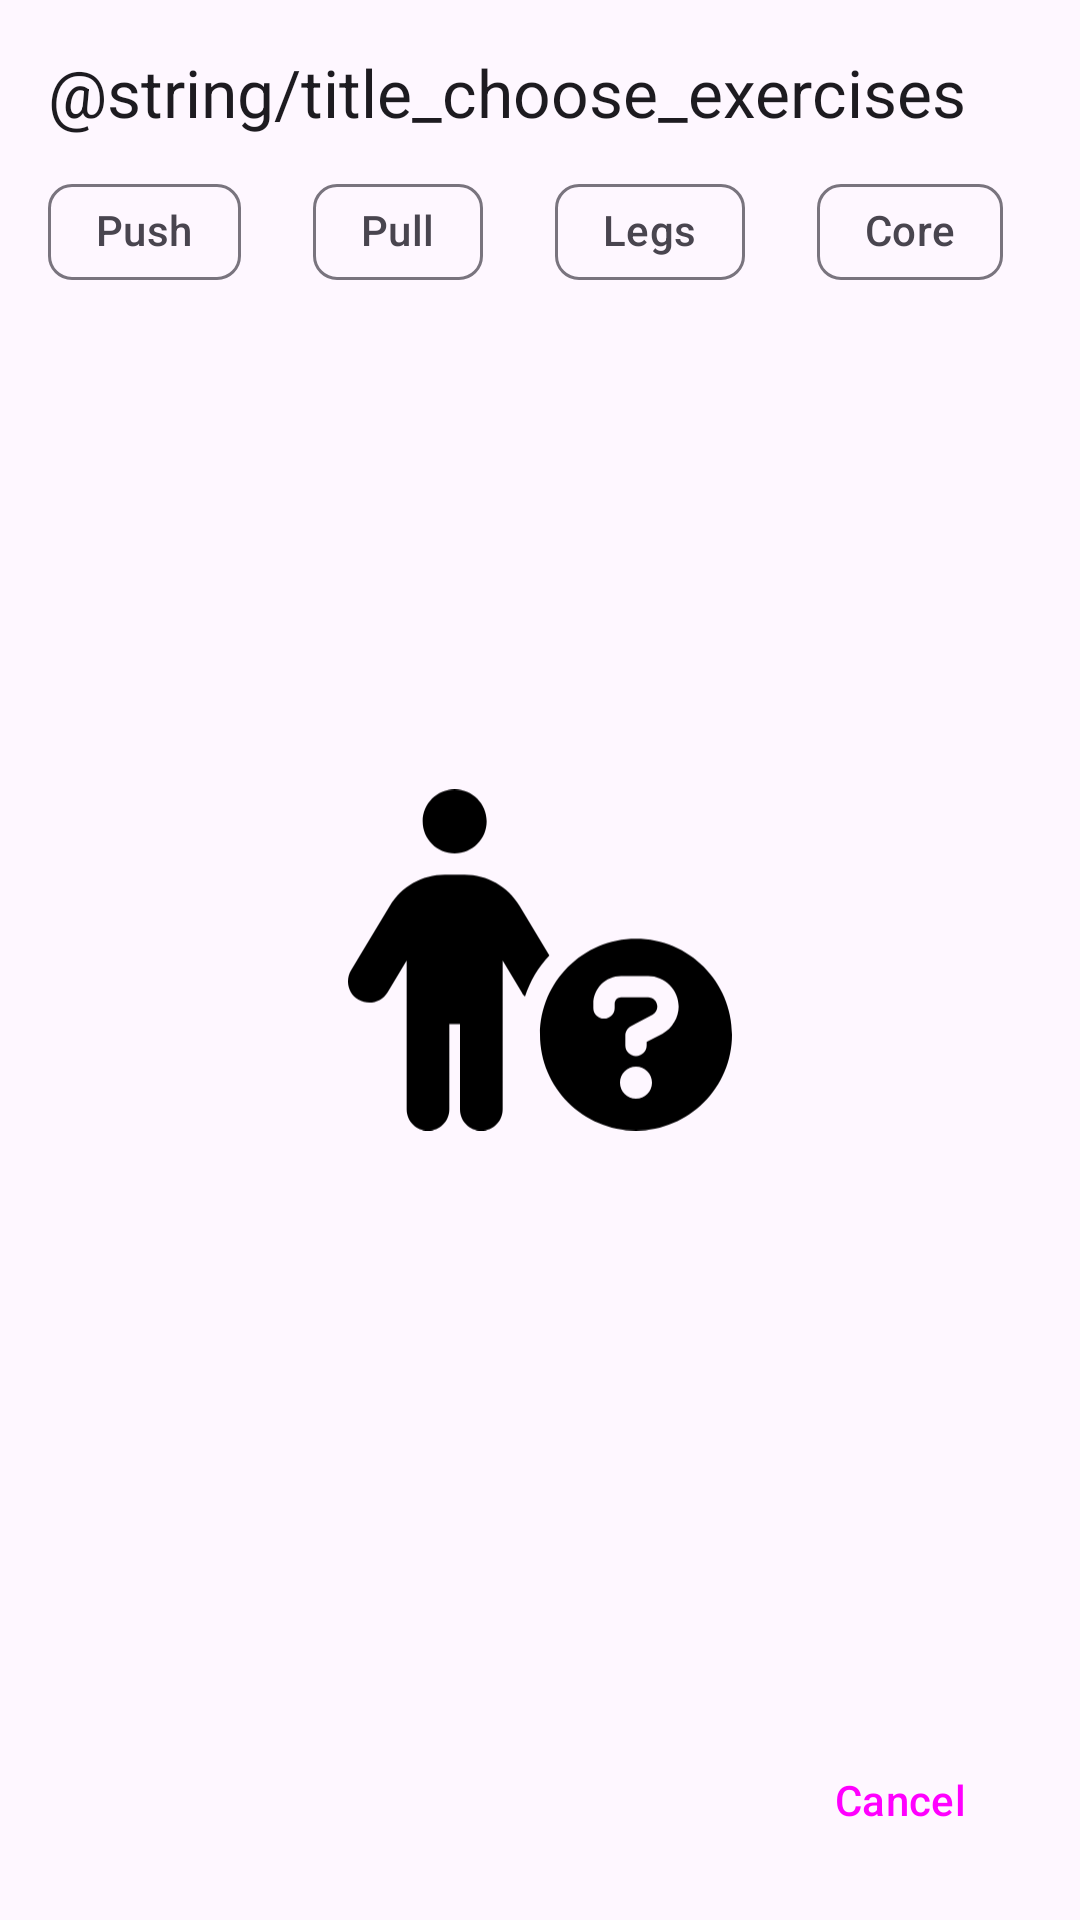

Here is an Android app screen rendered from its layout file. Give the layout XML and the strings, colors and styles it references.
<!-- AndroidManifest.xml: application theme Theme.LevelUp -->
<!-- res/layout/dialog_exercise_chooser.xml -->
<?xml version="1.0" encoding="utf-8"?>
<androidx.constraintlayout.widget.ConstraintLayout xmlns:android="http://schemas.android.com/apk/res/android"
    xmlns:app="http://schemas.android.com/apk/res-auto"
    xmlns:tools="http://schemas.android.com/tools"
    android:layout_width="match_parent"
    android:layout_height="match_parent"
    android:padding="@dimen/padding_16"
    tools:context=".workouts.ui.ExerciseChooserDialog">

    <TextView
        android:id="@+id/tvHeader"
        style="@style/TextAppearance.Material3.TitleLarge"
        android:layout_width="match_parent"
        android:layout_height="wrap_content"
        android:text="@string/title_choose_exercises"
        app:layout_constraintEnd_toEndOf="parent"
        app:layout_constraintStart_toStartOf="parent"
        app:layout_constraintTop_toTopOf="parent" />

    <com.google.android.material.chip.ChipGroup
        android:id="@+id/cgCategories"
        android:layout_width="match_parent"
        android:layout_height="wrap_content"
        android:layout_marginTop="@dimen/margin_8"
        app:chipSpacingHorizontal="@dimen/margin_24"
        app:layout_constraintEnd_toEndOf="parent"
        app:layout_constraintStart_toStartOf="parent"
        app:layout_constraintTop_toBottomOf="@id/tvHeader"
        app:selectionRequired="false"
        app:singleSelection="true">

        <com.google.android.material.chip.Chip
            android:id="@+id/cPush"
            style="@style/Widget.Material3.Chip.Filter"
            android:layout_width="wrap_content"
            android:layout_height="match_parent"
            android:text="@string/exercise_category_push" />

        <com.google.android.material.chip.Chip
            android:id="@+id/cPull"
            style="@style/Widget.Material3.Chip.Filter"
            android:layout_width="wrap_content"
            android:layout_height="match_parent"
            android:text="@string/exercise_category_pull" />

        <com.google.android.material.chip.Chip
            android:id="@+id/cLegs"
            style="@style/Widget.Material3.Chip.Filter"
            android:layout_width="wrap_content"
            android:layout_height="match_parent"
            android:text="@string/exercise_category_legs" />

        <com.google.android.material.chip.Chip
            android:id="@+id/cCore"
            style="@style/Widget.Material3.Chip.Filter"
            android:layout_width="wrap_content"
            android:layout_height="match_parent"
            android:text="@string/exercise_category_core" />

    </com.google.android.material.chip.ChipGroup>

    <androidx.recyclerview.widget.RecyclerView
        android:id="@+id/rvExercises"
        android:layout_width="match_parent"
        android:layout_height="0dp"
        android:layout_marginTop="@dimen/margin_8"
        app:layout_constraintBottom_toTopOf="@id/btnCancel"
        app:layout_constraintEnd_toEndOf="parent"
        app:layout_constraintStart_toStartOf="parent"
        app:layout_constraintTop_toBottomOf="@id/cgCategories" />

    <Button
        android:id="@+id/btnCancel"
        style="@style/Widget.Material3.Button.TextButton"
        android:layout_width="wrap_content"
        android:layout_height="wrap_content"
        android:text="@string/action_cancel"
        app:layout_constraintBottom_toBottomOf="parent"
        app:layout_constraintEnd_toEndOf="parent" />

    <include
        android:id="@+id/lNoData"
        layout="@layout/layout_no_data" />

</androidx.constraintlayout.widget.ConstraintLayout>
<!-- res/layout/layout_no_data.xml (included above) -->
<?xml version="1.0" encoding="utf-8"?>
<androidx.constraintlayout.widget.ConstraintLayout xmlns:android="http://schemas.android.com/apk/res/android"
    xmlns:app="http://schemas.android.com/apk/res-auto"
    android:layout_width="match_parent"
    android:layout_height="match_parent">

    <ImageView
        android:id="@+id/ivNoData"
        android:layout_width="128dp"
        android:layout_height="128dp"
        android:src="@drawable/ic_no_data"
        app:layout_constraintBottom_toBottomOf="parent"
        app:layout_constraintEnd_toEndOf="parent"
        app:layout_constraintHorizontal_bias="0.5"
        app:layout_constraintStart_toStartOf="parent"
        app:layout_constraintTop_toTopOf="parent" />


</androidx.constraintlayout.widget.ConstraintLayout>
<!-- resources referenced by this layout -->
<resources>
  <dimen name="margin_24">@dimen/d24</dimen>
  <dimen name="margin_8">@dimen/d8</dimen>
  <dimen name="padding_16">@dimen/d16</dimen>
  <!-- drawable ic_no_data (drawable) -->
  <vector xmlns:android="http://schemas.android.com/apk/res/android"
      android:width="576dp"
      android:height="512dp"
      android:viewportWidth="576"
      android:viewportHeight="512">
    <path
        android:fillColor="#FF000000"
        android:pathData="M208,48C208,74.51 186.5,96 160,96C133.5,96 112,74.51 112,48C112,21.49 133.5,0 160,0C186.5,0 208,21.49 208,48zM152,352V480C152,497.7 137.7,512 120,512C102.3,512 88,497.7 88,480V256.9L59.43,304.5C50.33,319.6 30.67,324.5 15.52,315.4C0.37,306.3 -4.53,286.7 4.57,271.5L62.85,174.6C80.2,145.7 111.4,128 145.1,128H174.9C208.6,128 239.8,145.7 257.2,174.6L302.1,249.3C285.1,266.9 273.4,287.7 265.5,310.8C263.6,308.9 261.1,306.8 260.6,304.5L232,256.9V480C232,497.7 217.7,512 200,512C182.3,512 168,497.7 168,480V352L152,352zM288,368C288,288.5 352.5,224 432,224C511.5,224 576,288.5 576,368C576,447.5 511.5,512 432,512C352.5,512 288,447.5 288,368zM432,464C445.3,464 456,453.3 456,440C456,426.7 445.3,416 432,416C418.7,416 408,426.7 408,440C408,453.3 418.7,464 432,464zM368,328C368,336.8 375.2,344 384,344C392.8,344 400,336.8 400,328V321.6C400,316.3 404.3,312 409.6,312H450.1C457.8,312 464,318.2 464,325.9C464,331.1 461.1,335.8 456.6,338.3L424.6,355.1C419.3,357.9 416,363.3 416,369.2V384C416,392.8 423.2,400 432,400C440.8,400 448,392.8 448,384V378.9L471.5,366.6C486.5,358.6 496,342.1 496,325.9C496,300.6 475.4,280 450.1,280H409.6C386.6,280 368,298.6 368,321.6V328z"/>
  </vector>
  <string name="action_cancel">Cancel</string>
  <string name="exercise_category_core">Core</string>
  <string name="exercise_category_legs">Legs</string>
  <string name="exercise_category_pull">Pull</string>
  <string name="exercise_category_push">Push</string>
  <style name="Theme.LevelUp" parent="Theme.Material3.DayNight.NoActionBar">
          
          <item name="colorPrimary">@color/purple_500</item>
          <item name="colorPrimaryVariant">@color/purple_700</item>
          <item name="colorOnPrimary">@color/white</item>
          
          <item name="colorSecondary">@color/teal_200</item>
          <item name="colorSecondaryVariant">@color/teal_700</item>
          <item name="colorOnSecondary">@color/black</item>
          
          <item name="android:statusBarColor">?attr/colorPrimaryVariant</item>
          
      </style>
  <dimen name="d24">24dp</dimen>
  <dimen name="d8">8dp</dimen>
  <dimen name="d16">16dp</dimen>
  <color name="white">#FFFFFFFF</color>
  <color name="black">#FF000000</color>
  <!-- not gathered from this repository: default colours our renderer supplied (Android Studio template values) -->
  <color name="purple_500">#FF6200EE</color>
  <color name="purple_700">#FF3700B3</color>
  <color name="teal_200">#FF03DAC5</color>
  <color name="teal_700">#FF018786</color>
</resources>
